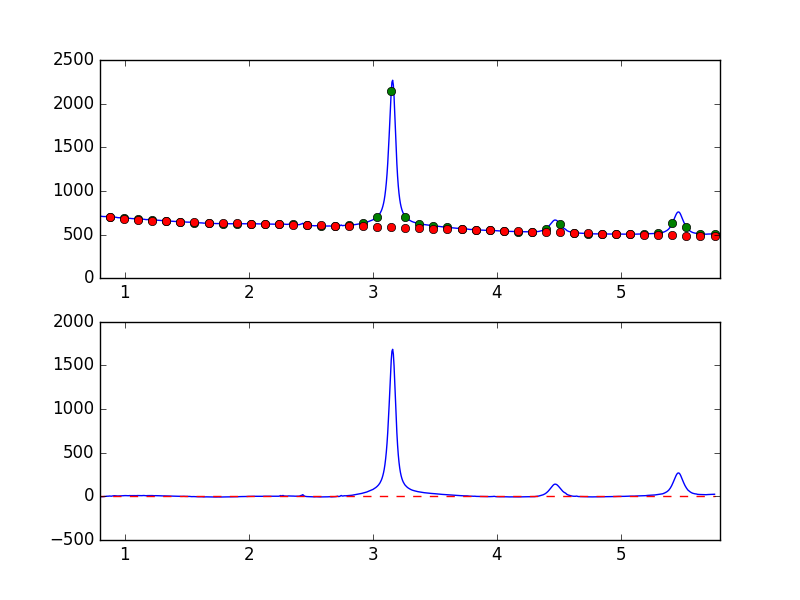

The table this chart was drawn from, first rows:
7.681951752392544019e-01, -7.032672860427396699e+00
7.738631750302433776e-01, -6.435233550303109951e+00
7.795311748212323533e-01, -4.806803181559530458e+00
7.851991746122213289e-01, -4.762409415598199303e+00
7.908671744032103046e-01, -3.838100421632816506e+00
7.965351741941992803e-01, -2.961586966533900522e+00
8.022031739851883669e-01, -4.113924543733446626e+00
8.078711737761772316e-01, -4.069869818539586959e+00
8.135391735671662072e-01, -3.915947034385339975e+00
8.192071733581552939e-01, -3.885897231577587263e+00
8.248751731491442696e-01, -3.603415063706052024e+00
8.305431729401332452e-01, -2.142695672640229532e+00
8.362111727311222209e-01, -1.442130977594501928e+00
8.418791725221110855e-01, -1.057178327470069235e+00
8.475471723131001722e-01, 7.328279757066411548e-01
8.532151721040891479e-01, 1.083673258815451845e+00
8.588831718950781235e-01, 1.728474391704594382e+00
8.645511716860672102e-01, 2.298846779379232430e+00
8.702191714770560749e-01, 2.512587467469188596e+00
8.758871712680450505e-01, 3.997344575822808110e+00
8.815551710590340262e-01, 3.491056751632868327e+00
8.872231708500230019e-01, 2.805570574973330622e+00
8.928911706410120885e-01, 2.164148048854031003e+00
8.985591704320010642e-01, 4.455389773228830563e+00
9.042271702229900399e-01, 5.582056504301704081e+00
9.098951700139790155e-01, 6.648019838120717395e+00
9.155631698049678802e-01, 7.531077151983822660e+00
9.212311695959569668e-01, 6.866105901313403592e+00
9.268991693869459425e-01, 6.192158346220139720e+00
9.325671691779349182e-01, 5.063972781970619508e+00
9.382351689689240049e-01, 4.817842679612454049e+00
9.439031687599129805e-01, 4.219932115662459182e+00
9.495711685509018452e-01, 4.830350479137109687e+00
9.552391683418909318e-01, 4.792886358271630343e+00
9.609071681328797965e-01, 5.542954317864086988e+00
9.665751679238688832e-01, 6.006813649274704403e+00
9.722431677148579698e-01, 6.328130870426321053e+00
9.779111675058468345e-01, 6.345762928929275404e+00
9.835791672968358101e-01, 6.671393920831178548e+00
9.892471670878246748e-01, 7.457052180461346325e+00
9.949151668788137615e-01, 8.639067799961480887e+00
1.000583166669802848e+00, 8.078125575114427193e+00
1.006251166460791602e+00, 8.805473647518510916e+00
1.011919166251780799e+00, 8.219463885850586848e+00
1.017587166042769553e+00, 8.138919350193987157e+00
1.023255165833758751e+00, 7.254184096726021380e+00
1.028923165624747726e+00, 7.346178353499112745e+00
1.034591165415736702e+00, 8.697348227470911297e+00
1.040259165206725678e+00, 8.864981134194181323e+00
1.045927164997714431e+00, 8.168815661095663927e+00
1.051595164788703629e+00, 8.191468813571304963e+00
1.057263164579692605e+00, 8.069634745454550284e+00
1.062931164370681802e+00, 8.343083782453845743e+00
1.068599164161670556e+00, 8.486705879183318757e+00
1.074267163952659310e+00, 9.149097044945619928e+00
1.079935163743648507e+00, 8.606966082011581420e+00
1.085603163534637483e+00, 8.071103823901808028e+00
1.091271163325626681e+00, 8.030133135387245602e+00
1.096939163116615434e+00, 9.217122682019976310e+00
1.102607162907604632e+00, 9.262174820758332316e+00
1.108275162698593386e+00, 8.898907533560986849e+00
... 839 more rows
